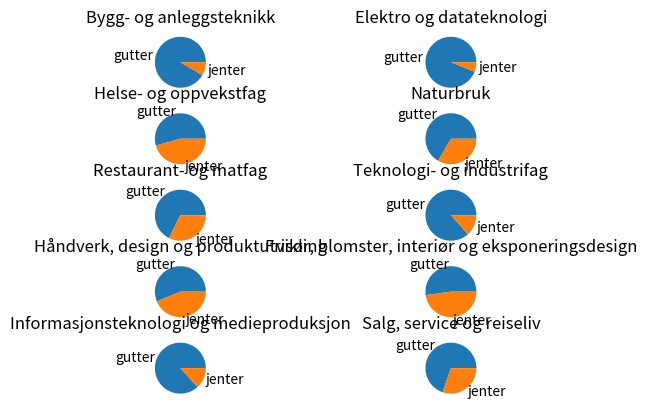

Generate this figure with matplotlib:
import matplotlib.pyplot as plt
import numpy as np


def main() -> None:
    utdanningsprogramer = [
        "Bygg- og anleggsteknikk",
        "Elektro og datateknologi",
        "Helse- og oppvekstfag",
        "Naturbruk",
        "Restaurant- og matfag",
        "Teknologi- og industrifag",
        "Håndverk, design og produktutvikling",
        "Frisør, blomster, interiør og eksponeringsdesign",
        "Informasjonsteknologi og medieproduksjon",
        "Salg, service og reiseliv",
    ]

    antallGutter = [3811, 4168, 8661, 2057, 1484, 5501, 313, 901, 1309, 2061]
    antallJenter = [352, 268, 7286, 1028, 709, 851, 243, 826, 200, 895]

    fig, ax = plt.subplots(5, 2)  # Angir dimensjoner for figure-objektet
    ax = ax.flatten()

    for index, (utdanningsprogram, antall_gutter, antall_jenter) in enumerate(
        zip(utdanningsprogramer, antallGutter, antallJenter)
    ):
        ax[index].pie([antall_gutter, antall_jenter], labels=["gutter", "jenter"])
        ax[index].set_title(utdanningsprogram, fontsize=12)

    plt.show()  # Viser diagrammet


if __name__ == "__main__":
    main()
